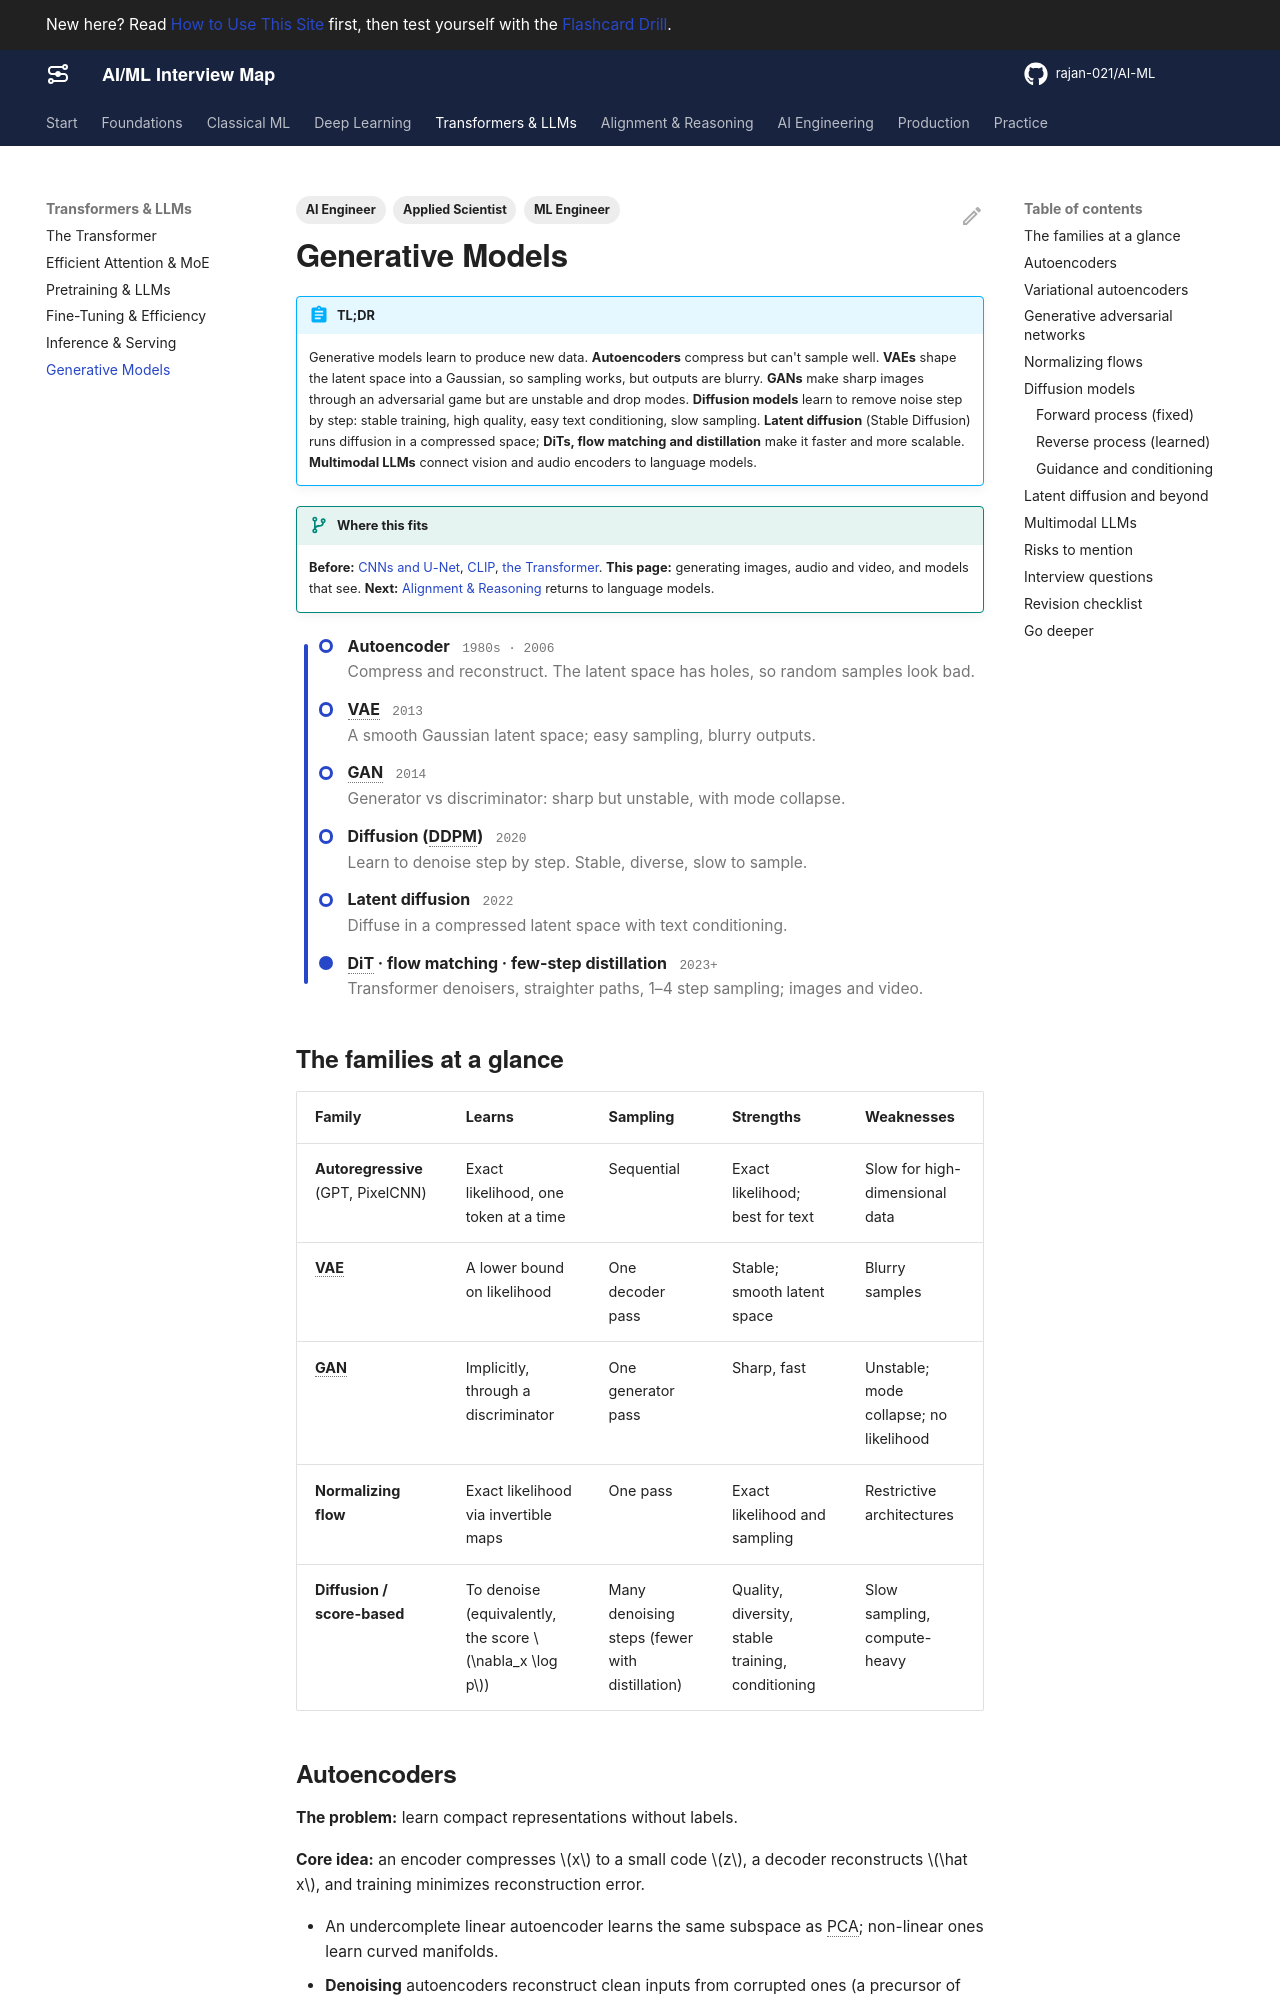

repository: rajan-021/AI-ML · page: llms/generative-models/index.html · generator: mkdocs

---
title: Generative Models
description: Autoencoders, VAEs, GANs, normalizing flows, diffusion models and latent diffusion, classifier-free guidance, DiT and flow matching, and multimodal LLMs.
act: 3
priority: Medium
tags:
  - ML Engineer
  - Applied Scientist
  - AI Engineer
---

# Generative Models

!!! abstract "TL;DR"
    Generative models learn to produce new data. **Autoencoders** compress but can't sample well. **VAEs** shape the latent space into a Gaussian, so sampling works, but outputs are blurry. **GANs** make sharp images through an adversarial game but are unstable and drop modes. **Diffusion models** learn to remove noise step by step: stable training, high quality, easy text conditioning, slow sampling. **Latent diffusion** (Stable Diffusion) runs diffusion in a compressed space; **DiTs, flow matching and distillation** make it faster and more scalable. **Multimodal LLMs** connect vision and audio encoders to language models.

!!! evolution "Where this fits"
    **Before:** [CNNs and U-Net](../deep-learning/cnn-vision.md), [CLIP](../deep-learning/cnn-vision.md), [the Transformer](transformer.md). **This page:** generating images, audio and video, and models that see. **Next:** [Alignment & Reasoning](../alignment/rl-essentials.md) returns to language models.

<div class="metro act-3" markdown>

- **Autoencoder** <span class="yr">1980s · 2006</span><br>Compress and reconstruct. The latent space has holes, so random samples look bad.
- **VAE** <span class="yr">2013</span><br>A smooth Gaussian latent space; easy sampling, blurry outputs.
- **GAN** <span class="yr">2014</span><br>Generator vs discriminator: sharp but unstable, with mode collapse.
- **Diffusion (DDPM)** <span class="yr">2020</span><br>Learn to denoise step by step. Stable, diverse, slow to sample.
- **Latent diffusion** <span class="yr">2022</span><br>Diffuse in a compressed latent space with text conditioning.
- **DiT · flow matching · few-step distillation** <span class="yr">2023+</span><br>Transformer denoisers, straighter paths, 1–4 step sampling; images and video.

</div>

## The families at a glance

| Family | Learns | Sampling | Strengths | Weaknesses |
|---|---|---|---|---|
| **Autoregressive** (GPT, PixelCNN) | Exact likelihood, one token at a time | Sequential | Exact likelihood; best for text | Slow for high-dimensional data |
| **VAE** | A lower bound on likelihood | One decoder pass | Stable; smooth latent space | Blurry samples |
| **GAN** | Implicitly, through a discriminator | One generator pass | Sharp, fast | Unstable; mode collapse; no likelihood |
| **Normalizing flow** | Exact likelihood via invertible maps | One pass | Exact likelihood and sampling | Restrictive architectures |
| **Diffusion / score-based** | To denoise (equivalently, the score $\nabla_x \log p$) | Many denoising steps (fewer with distillation) | Quality, diversity, stable training, conditioning | Slow sampling, compute-heavy |

## Autoencoders

**The problem:** learn compact representations without labels.

**Core idea:** an encoder compresses $x$ to a small code $z$, a decoder reconstructs $\hat x$, and training minimizes reconstruction error.

- An undercomplete linear autoencoder learns the same subspace as PCA; non-linear ones learn curved manifolds.
- **Denoising** autoencoders reconstruct clean inputs from corrupted ones (a precursor of diffusion and of BERT-style masking). **Sparse** autoencoders keep few units active, and are now used to find interpretable features inside LLMs.
- Uses: compression, denoising, anomaly detection (high reconstruction error means unusual), pretraining.

**Weakness:** nothing forces the latent space to be continuous or filled in, so decoding a random $z$ often gives garbage. It's not a real generative model.
